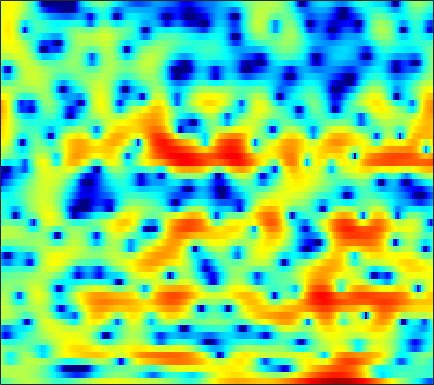

Source data for this figure (header and first rows):
-1.82, -1.5336, -1.1185, -0.67045, -0.3195, 0.1191, 0.52362, 0.79528, 1.1271, 1.4087, 1.6212, 1.7311, 1.8178, 1.8081, 1.7442, 1.5779, 1.3357, 1.1054, 0.74245, 0.31556, -0.17089, -0.5594, -1.0816, -1.571
1.113, 1.243, 1.403, 1.541, 1.632, 1.735, 1.815, 1.858, 1.886, 1.873, 1.819, 1.748, 1.606, 1.408, 1.22, 0.9193, 0.5534, 0.2348, -0.2438, -0.7838, -1.383, -1.873, -2.575, -3.326
1.849, 1.798, 1.73, 1.671, 1.641, 1.625, 1.635, 1.655, 1.692, 1.725, 1.738, 1.727, 1.673, 1.562, 1.435, 1.202, 0.887, 0.5908, 0.1134, -0.4645, -1.158, -1.767, -2.71, -3.825
0.7722, -0.1933, -1.578, -2.82, -3.391, -3.347, -2.542, -1.71, -0.6073, 0.3331, 1.064, 1.47, 1.839, 2.027, 2.066, 2.015, 1.866, 1.707, 1.453, 1.17, 0.8638, 0.619, 0.2533, -0.1542
1.225, -0.04854, -1.949, -3.746, -4.545, -4.334, -3.068, -1.963, -0.6829, 0.2629, 0.8619, 1.097, 1.111, 0.7896, 0.3225, -0.6211, -1.915, -3.103, -4.749, -5.769, -5.324, -4.212, -2.452, -0.8389
1.054, 0.6083, 0.08482, -0.3086, -0.5031, -0.6369, -0.6389, -0.5765, -0.458, -0.3625, -0.3421, -0.3972, -0.6136, -1.026, -1.478, -2.296, -3.361, -4.277, -5.441, -6.048, -5.615, -4.658, -3.026, -1.392
-2.603, -3.065, -3.504, -3.713, -3.722, -3.573, -3.286, -3.027, -2.654, -2.296, -1.973, -1.761, -1.529, -1.361, -1.266, -1.155, -1.06, -0.979, -0.8233, -0.5782, -0.2318, 0.09637, 0.6038, 1.168
-9.645, -11.73, -13.64, -12.86, -11.21, -9.033, -7.29, -6.252, -5.151, -4.27, -3.55, -3.078, -2.498, -1.936, -1.521, -0.974, -0.4357, -0.03997, 0.4718, 0.9577, 1.424, 1.753, 2.159, 2.519
-7.492, -8.834, -9.925, -9.557, -8.666, -7.358, -6.347, -5.837, -5.486, -5.373, -5.368, -5.31, -4.942, -4.173, -3.366, -2.155, -0.9472, -0.1038, 0.8888, 1.701, 2.343, 2.719, 3.084, 3.313
-0.3594, -0.4696, -0.6452, -0.8351, -1.002, -1.31, -1.797, -2.368, -3.541, -5.424, -8.592, -12.82, -32.91, -13.23, -8.017, -3.934, -1.303, 0.1244, 1.53, 2.479, 3.064, 3.298, 3.382, 3.248
1.95, 2.014, 1.974, 1.802, 1.606, 1.261, 0.7863, 0.3693, -0.2754, -1.002, -1.668, -2.039, -2.169, -1.772, -1.206, -0.2918, 0.635, 1.231, 1.792, 2.064, 2.03, 1.772, 1.139, 0.1354
2.144, 2.11, 1.962, 1.694, 1.441, 1.028, 0.6015, 0.3106, 0.02185, -0.1339, -0.1083, 0.006463, 0.2961, 0.6924, 1.01, 1.402, 1.714, 1.857, 1.86, 1.635, 1.141, 0.5633, -0.5407, -2.108
1.843, 1.777, 1.463, 0.8758, 0.227, -0.8942, -2.254, -3.292, -4.251, -4.145, -3.022, -1.93, -0.5106, 0.6862, 1.414, 2.151, 2.592, 2.741, 2.711, 2.423, 1.872, 1.305, 0.3491, -0.749
1.181, 1.396, 1.292, 0.7216, -0.03704, -1.596, -4.017, -6.679, -11.2, -10.67, -5.919, -3.195, -0.5778, 1.2, 2.147, 3.019, 3.507, 3.646, 3.566, 3.163, 2.439, 1.695, 0.4421, -1.09
0.1112, 0.484, 0.7153, 0.6844, 0.5168, 0.1375, -0.2964, -0.5872, -0.7725, -0.6017, -0.0847, 0.4401, 1.191, 1.907, 2.349, 2.767, 2.969, 2.97, 2.734, 2.217, 1.383, 0.5183, -1.023, -3.138
-0.5251, -0.3134, -0.1066, 0.023, 0.07401, 0.1122, 0.1437, 0.1886, 0.2802, 0.4402, 0.6531, 0.8517, 1.139, 1.421, 1.622, 1.827, 1.935, 1.929, 1.783, 1.472, 0.9793, 0.4747, -0.3703, -1.363
-1.377, -1.294, -1.175, -1.063, -0.9774, -0.8632, -0.7571, -0.6794, -0.5727, -0.4626, -0.3307, -0.2021, 0.007607, 0.2597, 0.4699, 0.7862, 1.098, 1.308, 1.532, 1.655, 1.649, 1.56, 1.335, 0.9873
-3.485, -3.505, -3.499, -3.397, -3.287, -3.061, -2.857, -2.74, -2.667, -2.713, -2.859, -2.999, -3.066, -2.84, -2.451, -1.635, -0.6395, 0.1147, 1.057, 1.831, 2.41, 2.72, 2.97, 3.043
-7.656, -8.372, -9.382, -9.73, -9.214, -7.95, -6.696, -6.023, -5.623, -5.885, -6.936, -8.408, -11.58, -14.9, -12.91, -7.99, -4.289, -2.227, -0.1577, 1.355, 2.481, 3.106, 3.703, 4.071
-9.351, -11.41, -15.93, -19.93, -16.05, -11.16, -8.308, -6.959, -5.968, -5.719, -6.098, -6.682, -7.718, -8.086, -7.397, -5.441, -3.228, -1.732, -0.07737, 1.202, 2.182, 2.744, 3.301, 3.674
-4.004, -4.479, -4.978, -5.151, -4.978, -4.442, -3.737, -3.259, -2.751, -2.4, -2.187, -2.074, -1.913, -1.672, -1.361, -0.8108, -0.1701, 0.3155, 0.9083, 1.416, 1.772, 1.942, 2.055, 2.082
0.2438, 0.07278, -0.08498, -0.1557, -0.1512, -0.1038, 0.01932, 0.102, 0.2213, 0.3152, 0.3795, 0.4067, 0.4785, 0.5522, 0.6351, 0.7814, 0.9413, 1.031, 1.085, 1.031, 0.7671, 0.4248, -0.2386, -1.125
2.093, 2.022, 1.952, 1.909, 1.875, 1.829, 1.735, 1.656, 1.516, 1.321, 1.084, 0.8739, 0.5984, 0.3834, 0.2609, 0.1992, 0.2691, 0.3689, 0.4697, 0.3683, -0.01972, -0.5957, -1.882, -4.077
1.413, 1.615, 1.817, 1.898, 1.888, 1.808, 1.647, 1.498, 1.211, 0.8082, 0.2198, -0.3724, -1.484, -2.802, -3.699, -4.132, -3.301, -2.187, -0.751, 0.2878, 0.8397, 0.9063, 0.5452, -0.2292
-2.323, -1.283, -0.5971, -0.5325, -0.7871, -1.314, -1.751, -1.911, -1.849, -1.688, -1.796, -2.21, -3.561, -6.233, -9.67, -14.42, -8.206, -4.248, -0.9027, 1.235, 2.538, 3.102, 3.45, 3.446
-3.343, -3.044, -3.251, -4.318, -5.81, -9.272, -15.42, -17.47, -10.74, -6.586, -4.216, -3.179, -2.316, -1.916, -1.652, -1.104, -0.2067, 0.6532, 1.828, 2.848, 3.575, 3.935, 4.146, 4.047
-2.468, -2.851, -3.556, -4.536, -5.459, -6.844, -7.875, -7.915, -6.798, -5.096, -3.467, -2.416, -1.256, -0.2994, 0.3065, 1.05, 1.736, 2.198, 2.753, 3.188, 3.465, 3.551, 3.467, 3.144
-2.789, -3.068, -3.411, -3.712, -3.888, -4.003, -3.955, -3.768, -3.293, -2.623, -1.855, -1.238, -0.45, 0.2931, 0.8051, 1.418, 1.947, 2.285, 2.637, 2.864, 2.959, 2.917, 2.707, 2.31
-4.456, -4.491, -4.429, -4.275, -4.112, -3.804, -3.417, -3.073, -2.545, -1.954, -1.313, -0.82, -0.166, 0.4524, 0.9002, 1.438, 1.898, 2.192, 2.492, 2.671, 2.729, 2.677, 2.484, 2.133
-7.886, -7.501, -6.899, -6.256, -5.747, -5.072, -4.374, -3.831, -3.121, -2.41, -1.693, -1.175, -0.4805, 0.1885, 0.6637, 1.249, 1.77, 2.096, 2.447, 2.695, 2.808, 2.819, 2.707, 2.464
-13.25, -11.91, -10.5, -9.261, -8.393, -7.3, -6.28, -5.565, -4.665, -3.808, -2.994, -2.371, -1.542, -0.7012, -0.09483, 0.6848, 1.388, 1.849, 2.356, 2.737, 2.977, 3.066, 3.066, 2.937
-15.21, -14.9, -14.26, -13.04, -11.85, -10.1, -8.585, -7.722, -6.799, -6.084, -5.396, -4.787, -3.78, -2.587, -1.619, -0.3578, 0.758, 1.483, 2.257, 2.793, 3.141, 3.267, 3.311, 3.227
-13, -16.87, -31.16, -20.29, -14.61, -10.86, -8.912, -8.214, -8.11, -8.968, -10.43, -11.16, -9.514, -6.146, -3.781, -1.258, 0.634, 1.699, 2.726, 3.331, 3.581, 3.564, 3.317, 2.929
-3.139, -4.25, -5.244, -5.408, -5.131, -4.614, -4.392, -4.494, -5.241, -6.806, -9.138, -10.73, -8.95, -5.124, -2.565, 0.03856, 1.923, 2.916, 3.778, 4.171, 4.019, 3.579, 2.449, 0.6554
1.149, 0.7259, 0.1673, -0.3445, -0.7267, -1.21, -1.748, -2.23, -2.88, -3.397, -3.616, -3.461, -2.847, -1.796, -0.8672, 0.3386, 1.365, 1.947, 2.388, 2.458, 2.147, 1.596, 0.4354, -1.354
2.175, 2.079, 1.716, 1.118, 0.5185, -0.5017, -1.739, -2.803, -4.181, -5.204, -5.467, -4.997, -3.969, -2.693, -1.825, -0.8258, -0.08951, 0.2558, 0.4742, 0.3677, 0.07485, -0.251, -0.6804, -1.04
3.884, 3.949, 3.675, 2.983, 2.204, 0.699, -1.407, -3.503, -7.681, -15.54, -18.81, -11.39, -6.402, -3.668, -2.318, -1.13, -0.5365, -0.398, -0.5816, -1.154, -2.128, -2.906, -3.827, -4.002
5.303, 5.241, 4.87, 4.164, 3.42, 2.143, 0.545, -0.8405, -2.777, -4.409, -4.998, -4.593, -3.55, -2.473, -1.844, -1.328, -1.207, -1.391, -2.115, -3.424, -5.607, -8.28, -15, -26.84
5.64, 5.381, 4.854, 4.143, 3.479, 2.504, 1.427, 0.6114, -0.3896, -1.223, -1.804, -2.072, -2.23, -2.246, -2.224, -2.253, -2.382, -2.616, -3.142, -3.98, -5.042, -5.957, -7, -7.26
6.187, 5.771, 5.07, 4.226, 3.493, 2.439, 1.322, 0.4859, -0.5785, -1.519, -2.25, -2.695, -3.107, -3.324, -3.38, -3.385, -3.317, -3.27, -3.237, -3.29, -3.443, -3.551, -3.702, -3.825
7.104, 6.561, 5.65, 4.507, 3.518, 1.997, 0.342, -0.945, -2.595, -3.996, -5.05, -5.634, -6.136, -6.343, -6.261, -5.773, -4.973, -4.298, -3.414, -2.682, -2.188, -1.952, -1.858, -1.98
7.717, 7.135, 6.08, 4.645, 3.297, 1.04, -1.838, -4.464, -8.463, -11.54, -11.99, -11.7, -12.21, -14.09, -15.36, -13, -8.862, -6.33, -3.872, -2.189, -1.087, -0.6192, -0.3493, -0.4415
7.022, 6.594, 5.719, 4.464, 3.214, 1.059, -1.819, -4.582, -9.222, -13, -12.2, -11.15, -10.91, -11.7, -12.12, -10.28, -6.948, -4.75, -2.485, -0.9433, 0.008702, 0.3816, 0.506, 0.2248
4.614, 4.556, 4.224, 3.617, 2.974, 1.911, 0.6529, -0.3431, -1.581, -2.545, -3.111, -3.294, -3.318, -3.127, -2.833, -2.203, -1.383, -0.7322, 0.03034, 0.5565, 0.7611, 0.7048, 0.292, -0.5058
1.39, 1.641, 1.768, 1.71, 1.593, 1.373, 1.112, 0.9162, 0.6835, 0.5166, 0.4241, 0.4242, 0.4968, 0.6261, 0.7701, 0.9848, 1.2, 1.331, 1.407, 1.323, 1.019, 0.6073, -0.2362, -1.479
-1.617, -1.545, -1.498, -1.376, -1.173, -0.78, -0.2855, 0.09846, 0.5841, 1.019, 1.392, 1.625, 1.882, 2.08, 2.188, 2.274, 2.284, 2.226, 2.055, 1.752, 1.296, 0.8237, 0.0144, -1.044
-4.723, -5.705, -7.018, -7.449, -6.759, -4.958, -3.038, -1.779, -0.4034, 0.6484, 1.432, 1.868, 2.284, 2.546, 2.647, 2.679, 2.6, 2.476, 2.233, 1.901, 1.481, 1.118, 0.562, -0.05988
-5.844, -8.047, -13.03, -20.12, -14.04, -7.8, -4.161, -2.286, -0.4611, 0.8085, 1.671, 2.117, 2.483, 2.633, 2.632, 2.506, 2.27, 2.044, 1.696, 1.324, 0.9474, 0.6775, 0.337, 0.03273
-2.052, -2.57, -3.162, -3.242, -2.825, -1.79, -0.5591, 0.3034, 1.264, 1.968, 2.406, 2.571, 2.584, 2.373, 2.095, 1.582, 0.9574, 0.4528, -0.2138, -0.7965, -1.234, -1.46, -1.623, -1.665
1.221, 1.332, 1.469, 1.666, 1.855, 2.168, 2.496, 2.717, 2.916, 2.976, 2.861, 2.642, 2.155, 1.429, 0.7168, -0.4696, -1.902, -3.105, -4.727, -6.033, -6.671, -6.706, -6.365, -5.915
2.775, 3.078, 3.407, 3.631, 3.743, 3.808, 3.77, 3.672, 3.438, 3.066, 2.545, 2.038, 1.18, 0.07623, -0.9817, -2.776, -5.204, -7.662, -12.35, -20.41, -20.73, -15.93, -12.8, -11.59
3.267, 3.716, 4.15, 4.378, 4.42, 4.294, 3.977, 3.619, 3.02, 2.309, 1.523, 0.9041, 0.03281, -0.9522, -1.805, -3.186, -4.946, -6.542, -8.96, -11.13, -12.05, -11.96, -11.76, -12.27
3.26, 3.957, 4.556, 4.81, 4.762, 4.391, 3.672, 2.911, 1.635, 0.2094, -1.122, -1.854, -2.352, -2.497, -2.543, -2.74, -3.155, -3.587, -4.268, -4.971, -5.614, -6.007, -6.528, -7.085
3.183, 4.082, 4.835, 5.104, 4.986, 4.395, 3.249, 1.966, -0.4921, -4.178, -9.848, -13.91, -9.925, -5.945, -4.212, -2.865, -2.212, -2.028, -2.042, -2.253, -2.57, -2.844, -3.192, -3.506
3.175, 3.977, 4.678, 4.934, 4.848, 4.335, 3.344, 2.265, 0.3587, -2.062, -4.54, -5.658, -5.389, -4.134, -3.273, -2.473, -2.088, -2.027, -2.167, -2.467, -2.851, -3.186, -3.622, -4.007
3.099, 3.74, 4.32, 4.588, 4.588, 4.319, 3.767, 3.186, 2.251, 1.219, 0.2321, -0.393, -1.04, -1.523, -1.84, -2.309, -2.895, -3.421, -4.231, -5.115, -6.002, -6.613, -7.366, -8.008
3.111, 3.657, 4.178, 4.468, 4.523, 4.406, 4.085, 3.726, 3.116, 2.395, 1.591, 0.9444, 0.03224, -0.9651, -1.788, -3.039, -4.496, -5.734, -7.572, -9.565, -11.5, -12.69, -13.76, -14.45
3.244, 3.741, 4.225, 4.495, 4.56, 4.474, 4.2, 3.887, 3.336, 2.661, 1.865, 1.182, 0.156, -1.029, -2.074, -3.713, -5.744, -7.616, -10.8, -15.12, -21.46, -26.53, -24.41, -21.81
